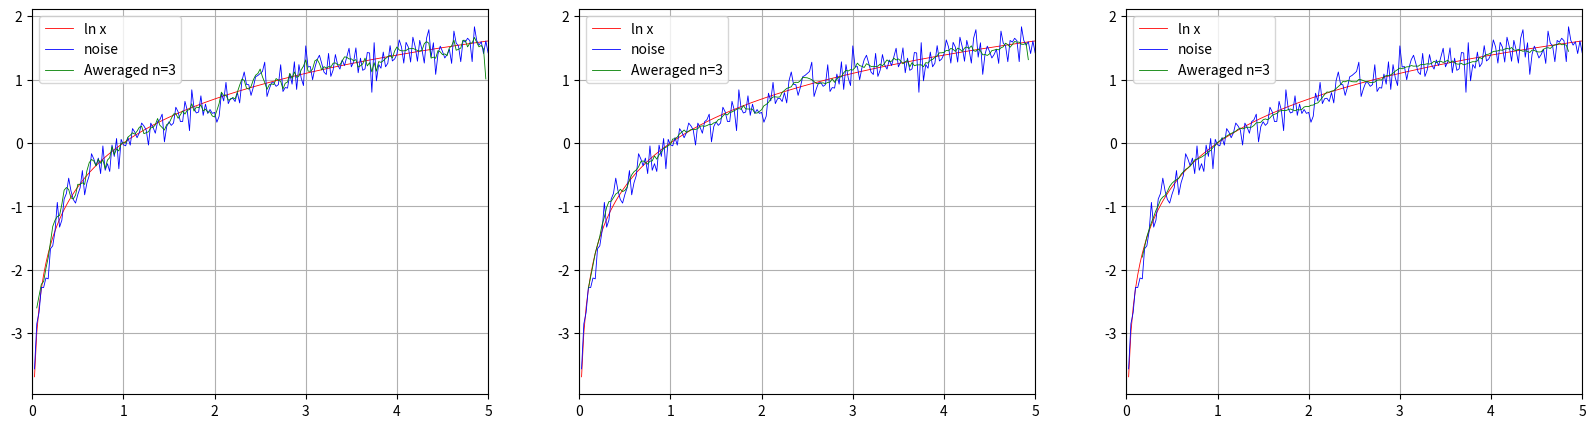

Recreate this plot in Python.
#zad4
import numpy as np
import numpy.random as rd
import matplotlib.pyplot as plt
x =np.linspace(0, 5, 201)
x= np.delete(x, 0)
y =np.log(x)
noise = y+rd.randn(np.size(y))*0.2

def redukcja(n):
    srednia=[]
    s = int((n-1)/2)
    for i in range(1+s,np.size(noise)+1-s):
        srednia.append(np.sum(noise[i-s:i+s+1])/n)
    return srednia


def splot(x_1, x_2):
    x_2 = np.flip(x_2)
    x_wy = []
#    if x_2<x_1:

    for i in range((len(x_2)-1)/2, len(x_1) - (len(x_2)-1),int(lenx_1)/step):
        lp = i - (len(x_2)-1)/2
        x_wy.append(sum())

    return x_wy

print(len(redukcja(3)))

plt.figure(figsize =(20,5))
plt.subplot(1,3,1)
plt.plot(x,y, "-", color = 'red', lw=0.6, label = "ln x")
plt.plot(x,noise,"-", color = 'blue', lw=0.6, label = 'noise')
plt.plot(x[1:np.size(x)-1],redukcja(3), "-", color = 'green', lw=0.6, label = "Aweraged n=3")
plt.xlim(0,5)
plt.grid()
plt.legend()
plt.subplot(1,3,2)
plt.plot(x,y, color = 'red', lw=0.6, label = "ln x")
plt.plot(x,noise,"-", color = 'blue', lw=0.6, label = 'noise')
plt.plot(x[3:np.size(x)-3],redukcja(7), "-", color = 'green', lw=0.6, label = "Aweraged n=3")
plt.xlim(0,5)
plt.grid()
plt.legend()
plt.subplot(1,3,3)
plt.plot(x,y, color = 'red', lw=0.6, label = "ln x")
plt.plot(x,noise,"-", color = 'blue', lw=0.6, label = 'noise')
plt.plot(x[6:np.size(x)-6],redukcja(13), "-", color = 'green', lw=0.6, label = "Aweraged n=3")
plt.xlim(0,5)
plt.grid()
plt.legend()
plt.show()
#funkcja nie jest liniowa, więc średnia nie będzie środkiem rozkładu zmiennych